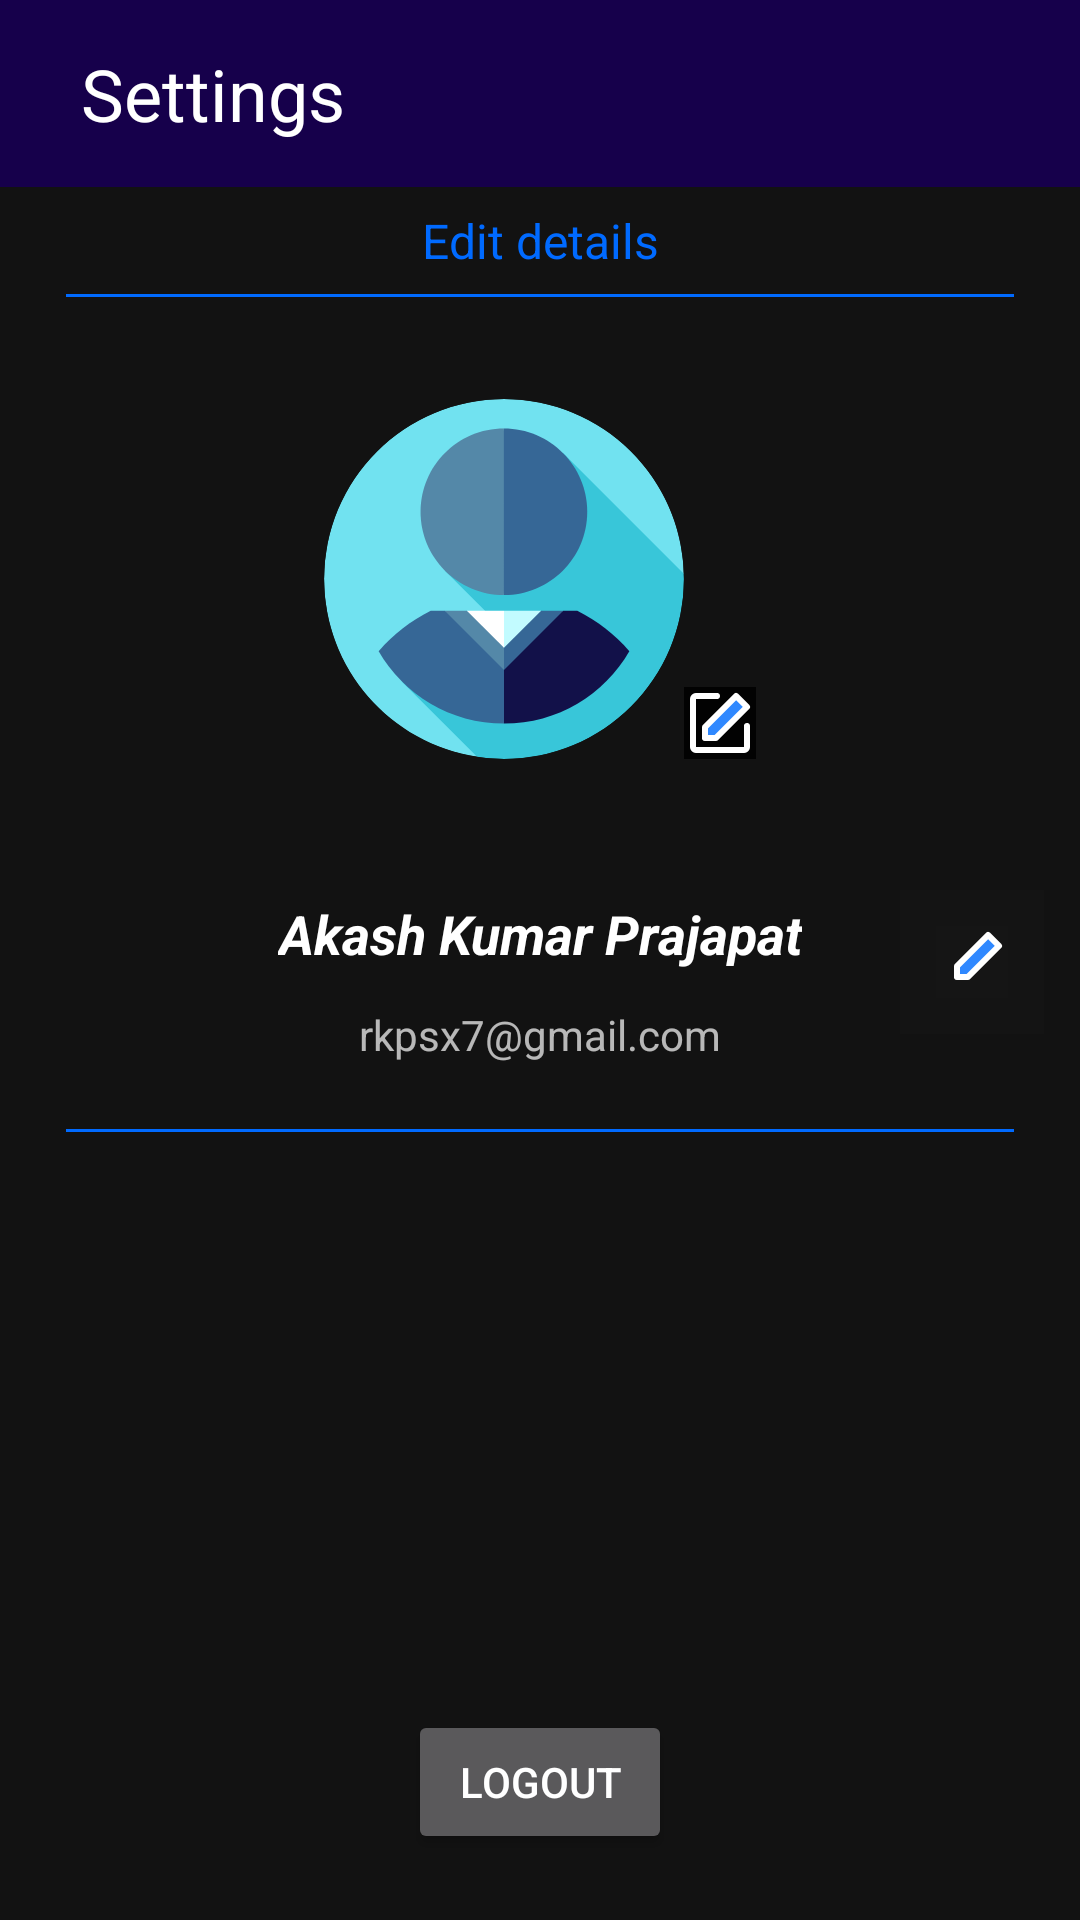

Here is an Android app screen rendered from its layout file. Give the layout XML and the strings, colors and styles it references.
<!-- AndroidManifest.xml: application theme Theme.MoneyManager -->
<!-- res/layout/activity_settings.xml -->
<?xml version="1.0" encoding="utf-8"?>
<RelativeLayout xmlns:android="http://schemas.android.com/apk/res/android"
    xmlns:app="http://schemas.android.com/apk/res-auto"
    xmlns:tools="http://schemas.android.com/tools"
    android:layout_width="match_parent"
    android:layout_height="match_parent"
    tools:context=".views.SettingsActivity">

    <LinearLayout
        android:id="@+id/top_layout"
        android:layout_width="match_parent"
        android:layout_height="wrap_content"
        android:background="@color/navy_blue"
        android:gravity="center_vertical"
        android:orientation="horizontal"
        android:padding="15dp">

        <ImageButton
            android:layout_width="wrap_content"
            android:layout_height="match_parent"
            android:background="@color/navy_blue"
            android:src="@drawable/ic_back_button" />

        <TextView
            android:layout_width="match_parent"
            android:layout_height="wrap_content"
            android:layout_marginStart="12dp"
            android:text="Settings"
            android:textColor="@color/wht"
            android:textSize="24sp" />
    </LinearLayout>

    <androidx.core.widget.NestedScrollView
        android:layout_width="match_parent"
        android:layout_height="match_parent"
        android:layout_above="@+id/btn_logout"
        android:layout_below="@+id/top_layout">

        <LinearLayout
            android:layout_width="match_parent"
            android:layout_height="match_parent"
            android:orientation="vertical">


            <LinearLayout
                android:layout_width="match_parent"
                android:layout_height="match_parent"
                android:orientation="vertical">

                <TextView
                    android:layout_width="match_parent"
                    android:layout_height="wrap_content"
                    android:gravity="center"
                    android:padding="7dp"
                    android:text="Edit details"
                    android:textColor="@color/messenger_blue"
                    android:textSize="16sp" />

                <View
                    android:id="@+id/divider_upside"
                    android:layout_width="match_parent"
                    android:layout_height="1dp"
                    android:layout_marginStart="22dp"
                    android:layout_marginEnd="22dp"
                    android:background="@color/messenger_blue" />
            </LinearLayout>

            <RelativeLayout
                android:layout_width="match_parent"
                android:layout_height="wrap_content"
                android:padding="22dp">

                <LinearLayout
                    android:id="@+id/btn_edit_pic"
                    android:layout_width="wrap_content"
                    android:layout_height="wrap_content"
                    android:layout_centerInParent="true"
                    android:orientation="horizontal"
                    android:padding="12dp">

                    <com.google.android.material.imageview.ShapeableImageView
                        android:id="@+id/iv_user_pic_edit"
                        android:layout_width="120dp"
                        android:layout_height="120dp"
                        android:layout_gravity="center"
                        android:src="@drawable/ic_user_colorful"
                        app:shapeAppearance="@style/roundedCorners" />

                    <ImageButton
                        android:layout_width="wrap_content"
                        android:layout_height="wrap_content"
                        android:layout_gravity="bottom"
                        android:background="@color/black_amoled"
                        android:src="@drawable/ic_edit" />
                </LinearLayout>
            </RelativeLayout>


            <RelativeLayout
                android:layout_width="match_parent"
                android:layout_height="wrap_content">

                <TextView
                    android:id="@+id/tv_name_edit"
                    android:layout_width="wrap_content"
                    android:layout_height="wrap_content"
                    android:layout_centerHorizontal="true"
                    android:layout_gravity="center"
                    android:drawablePadding="12dp"
                    android:gravity="center"
                    android:lines="1"
                    android:maxLines="1"
                    android:padding="12dp"
                    android:singleLine="true"
                    android:text="Akash Kumar Prajapat"
                    android:textColor="@color/wht"
                    android:textSize="18sp"
                    android:textStyle="bold|italic" />


                <ImageButton
                    android:id="@+id/btn_edit_name"
                    android:layout_width="wrap_content"
                    android:layout_height="wrap_content"
                    android:layout_alignParentEnd="true"
                    android:layout_centerVertical="true"
                    android:layout_gravity="bottom"
                    android:layout_marginEnd="12dp"
                    android:background="@color/black"
                    android:padding="12dp"
                    android:src="@drawable/ic_edit_2" />

                <TextView
                    android:id="@+id/tv_email_show_only"
                    android:layout_width="wrap_content"
                    android:layout_height="wrap_content"
                    android:layout_below="@+id/tv_name_edit"
                    android:layout_centerHorizontal="true"
                    android:layout_gravity="center"
                    android:text="rkpsx7@gmail.com" />
            </RelativeLayout>

            <View
                android:layout_width="match_parent"
                android:layout_height="1dp"
                android:layout_margin="22dp"
                android:background="@color/messenger_blue" />
        </LinearLayout>
    </androidx.core.widget.NestedScrollView>

    <Button
        android:id="@+id/btn_logout"
        android:layout_width="wrap_content"
        android:layout_height="wrap_content"
        android:layout_alignParentBottom="true"
        android:layout_centerHorizontal="true"
        android:layout_marginStart="22dp"
        android:layout_marginTop="22dp"
        android:layout_marginEnd="22dp"
        android:layout_marginBottom="22dp"
        android:text="Logout" />
</RelativeLayout>
<!-- resources referenced by this layout -->
<resources>
  <color name="black">#141414</color>
  <color name="black_amoled">#FF000000</color>
  <color name="messenger_blue">#006AFF</color>
  <color name="navy_blue">#16004b</color>
  <color name="wht">#fff</color>
  <!-- drawable ic_edit (drawable) -->
  <vector android:height="24dp" android:viewportHeight="48"
      android:viewportWidth="48" android:width="24dp" xmlns:android="http://schemas.android.com/apk/res/android">
      <path android:fillAlpha="0.01" android:fillColor="#ffffff" android:pathData="M0,0h48v48h-48z"/>
      <path android:fillColor="#00000000"
          android:pathData="M42,26V40C42,41.1046 41.1046,42 40,42H8C6.8954,42 6,41.1046 6,40V8C6,6.8954 6.8954,6 8,6L22,6"
          android:strokeColor="#fff" android:strokeLineCap="round"
          android:strokeLineJoin="round" android:strokeWidth="4"/>
      <path android:fillColor="#2F88FF"
          android:pathData="M14,26.7199V34H21.3172L42,13.3081L34.6951,6L14,26.7199Z"
          android:strokeColor="#fff" android:strokeLineJoin="round" android:strokeWidth="4"/>
  </vector>
  <!-- drawable ic_edit_2 (drawable) -->
  <vector android:height="24dp" android:viewportHeight="48"
      android:viewportWidth="48" android:width="24dp" xmlns:android="http://schemas.android.com/apk/res/android">
      <path android:fillAlpha="0.01" android:fillColor="#ffffff" android:pathData="M0,0h48v48h-48z"/>
         <path android:fillColor="#2F88FF"
          android:pathData="M14,26.7199V34H21.3172L42,13.3081L34.6951,6L14,26.7199Z"
          android:strokeColor="#fff" android:strokeLineJoin="round" android:strokeWidth="4"/>
  </vector>
  <style name="roundedCorners">
          <item name="backgroundColor">@color/white</item>
          <item name="cornerSize">50%</item>
      </style>
  <style name="Theme.MoneyManager" parent="Theme.MaterialComponents.NoActionBar">
          
          <item name="colorPrimary">@color/messenger_blue</item>
          <item name="colorPrimaryVariant">@color/messenger_blue</item>
          <item name="colorOnPrimary">@color/white</item>
          
          <item name="colorSecondary">@color/teal_200</item>
          <item name="colorSecondaryVariant">@color/teal_700</item>
          <item name="colorOnSecondary">@color/black</item>
          
          <item name="android:statusBarColor" tools:targetApi="l">?attr/colorPrimaryVariant</item>
          
      </style>
  <color name="white">#e1e1e1</color>
  <color name="teal_200">#FF03DAC5</color>
  <color name="teal_700">#FF018786</color>
</resources>
